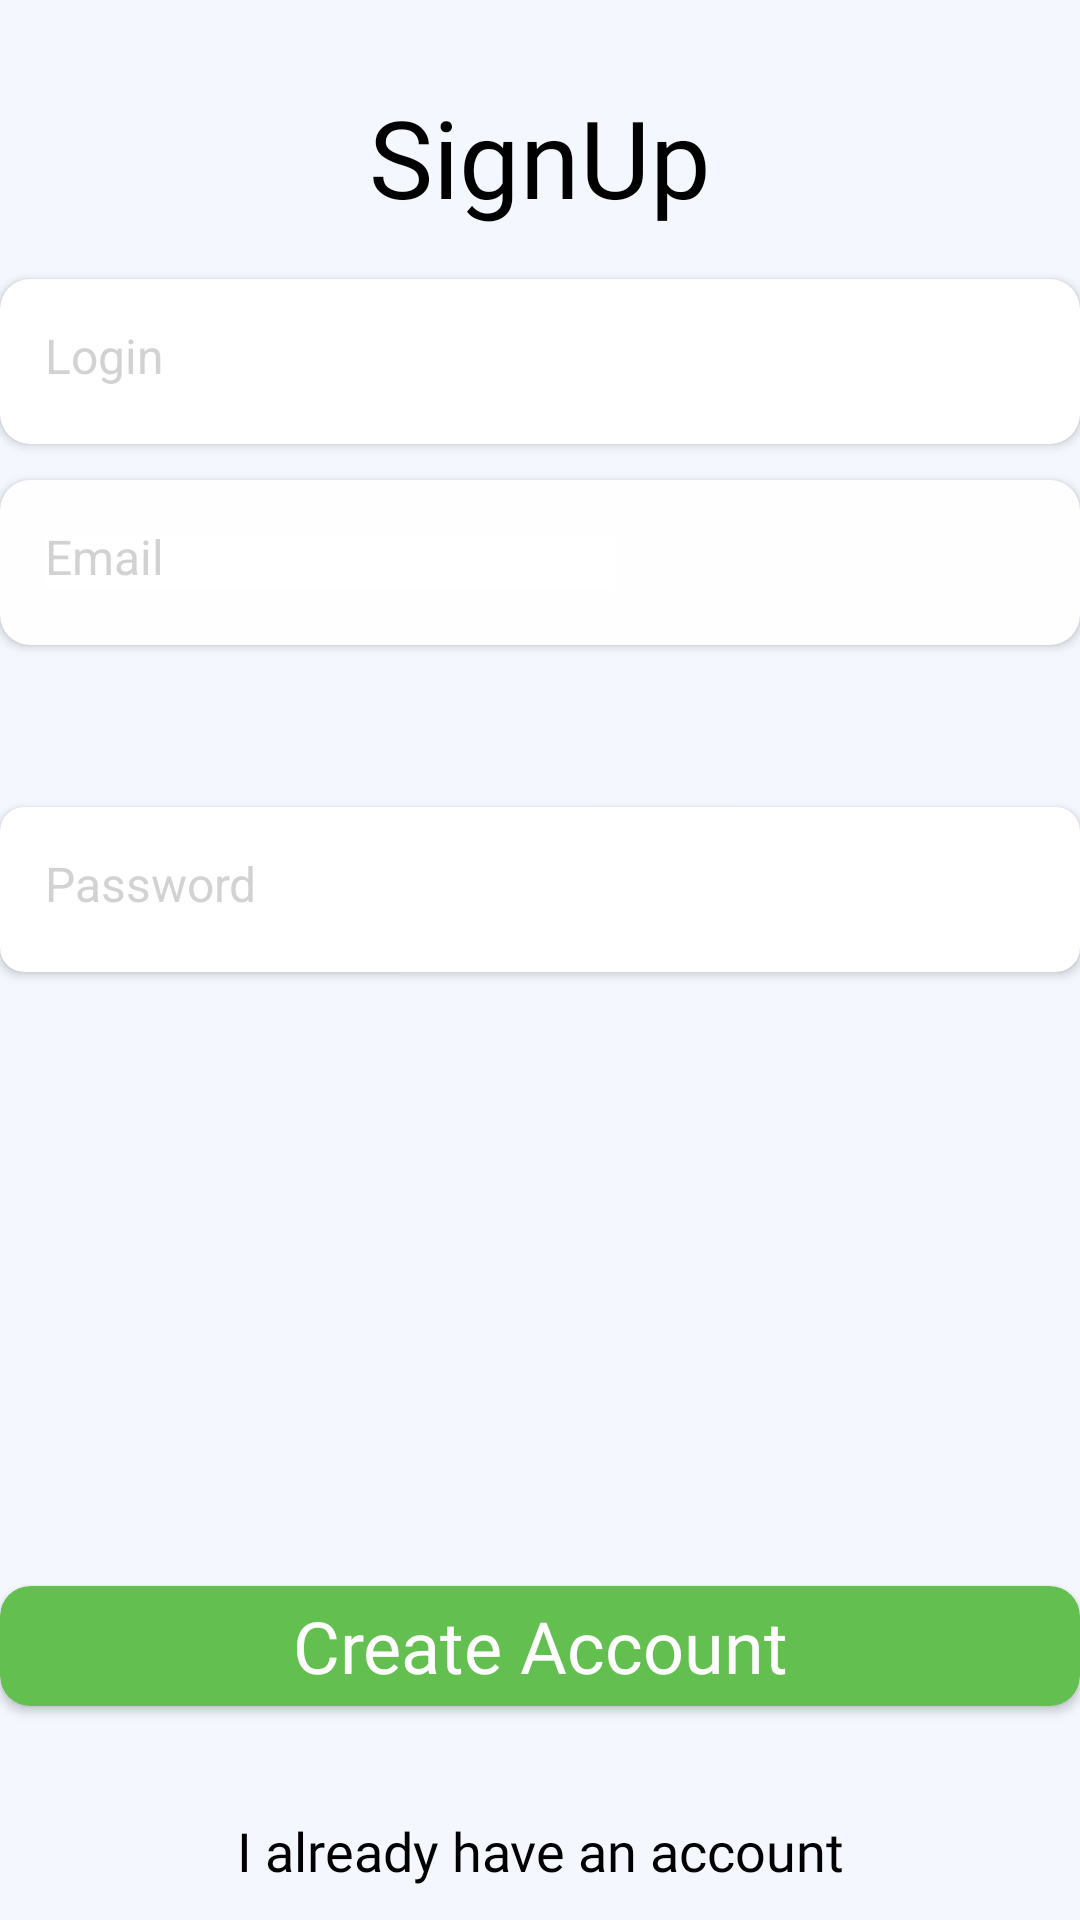

Layout XML and referenced resources for this Android screen:
<!-- AndroidManifest.xml: application theme Theme.CONTROL -->
<!-- res/layout/activity_reg.xml -->
<?xml version="1.0" encoding="utf-8"?>
<androidx.constraintlayout.widget.ConstraintLayout xmlns:android="http://schemas.android.com/apk/res/android"
    xmlns:app="http://schemas.android.com/apk/res-auto"
    xmlns:tools="http://schemas.android.com/tools"
    android:layout_width="match_parent"
    android:layout_height="match_parent"
    android:background="#F4F7FE"
    tools:context=".controller.RegAct">

    <androidx.cardview.widget.CardView
        android:id="@+id/button"
        android:layout_width="360dp"
        android:layout_height="40dp"
        app:cardBackgroundColor="#63BF50"
        app:cardCornerRadius="10dp"
        app:layout_constraintBottom_toBottomOf="parent"
        app:layout_constraintEnd_toEndOf="parent"
        app:layout_constraintHorizontal_bias="0.493"
        app:layout_constraintStart_toStartOf="parent"
        app:layout_constraintTop_toTopOf="parent"
        app:layout_constraintVertical_bias="0.881"
        tools:ignore="MissingConstraints">>

        <TextView
            android:id="@+id/signin"
            android:layout_width="wrap_content"
            android:layout_height="wrap_content"
            android:layout_gravity="center"
            android:fontFamily="@font/jost"
            android:gravity="center"
            android:text="Create Account"
            android:textColor="#FFFFFF"
            android:textSize="24dp" />
    </androidx.cardview.widget.CardView>

    <TextView
        android:id="@+id/textView2"
        android:layout_width="323dp"
        android:layout_height="46dp"
        android:fontFamily="@font/jost"
        android:gravity="center"
        android:shadowColor="#000000"
        android:text="I already have an account"
        android:textColor="#000000"
        android:textSize="18dp"
        app:layout_constraintBottom_toBottomOf="parent"
        app:layout_constraintEnd_toEndOf="parent"
        app:layout_constraintStart_toStartOf="parent"
        app:layout_constraintTop_toBottomOf="@+id/button2"
        app:layout_constraintVertical_bias="0.428" />

    <TextView
        android:id="@+id/textView3"
        android:layout_width="323dp"
        android:layout_height="46dp"
        android:layout_marginTop="28dp"
        android:fontFamily="@font/jost_black"
        android:gravity="center"
        android:shadowColor="#000000"
        android:text="SignUp"
        android:textColor="#000000"
        android:textSize="36sp"
        app:layout_constraintEnd_toEndOf="parent"
        app:layout_constraintStart_toStartOf="parent"
        app:layout_constraintTop_toTopOf="parent" />

    <androidx.cardview.widget.CardView
        android:id="@+id/cardView3"
        android:layout_width="360dp"
        android:layout_height="55dp"
        android:layout_marginTop="12dp"
        app:cardBackgroundColor="#FEFEFE"
        app:cardCornerRadius="10dp"
        app:layout_constraintEnd_toEndOf="parent"
        app:layout_constraintHorizontal_bias="0.49"
        app:layout_constraintStart_toStartOf="parent"
        app:layout_constraintTop_toBottomOf="@+id/cardView3"
        tools:ignore="MissingConstraints,NotSibling">

        <EditText
            android:id="@+id/email"
            android:layout_width="wrap_content"
            android:layout_height="18dp"
            android:layout_gravity="center|left"
            android:layout_marginLeft="15dp"
            android:background="#FFFFFF"
            android:ems="10"
            android:gravity="center|left"
            android:hint="Email"
            android:inputType="textPersonName"
            android:textColorHint="#6F979797"
            android:textSize="16dp"
            tools:ignore="DuplicateIds,TextFields" />

    </androidx.cardview.widget.CardView>

    <androidx.cardview.widget.CardView
        android:id="@+id/cardView3"
        android:layout_width="360dp"
        android:layout_height="55dp"
        android:layout_marginBottom="492dp"
        app:cardBackgroundColor="#FFFFFF"
        app:cardCornerRadius="10dp"
        app:layout_constraintBottom_toBottomOf="parent"
        app:layout_constraintEnd_toEndOf="parent"
        app:layout_constraintHorizontal_bias="0.49"
        app:layout_constraintStart_toStartOf="parent"
        app:layout_constraintTop_toBottomOf="@+id/textView"
        app:layout_constraintVertical_bias="0.084"
        tools:ignore="DuplicateIds,MissingConstraints,UnknownIdInLayout">

        <EditText
            android:id="@+id/login_auth"
            android:layout_width="wrap_content"
            android:layout_height="18dp"
            android:layout_gravity="center|left"
            android:layout_marginLeft="15dp"
            android:background="#FFFFFF"
            android:ems="10"
            android:gravity="center|left"
            android:hint="Login"
            android:inputType="textPersonName"
            android:textColor="#000000"
            android:textColorHint="#6F989898"
            android:textSize="16dp"
            tools:ignore="DuplicateIds" />
    </androidx.cardview.widget.CardView>

    <androidx.cardview.widget.CardView
        android:layout_width="360dp"
        android:layout_height="55dp"
        android:layout_marginTop="176dp"
        android:background="#FFFFFF"
        app:cardBackgroundColor="#FFFFFF"
        app:cardCornerRadius="8dp"
        app:layout_constraintBottom_toTopOf="@+id/button2"
        app:layout_constraintEnd_toEndOf="parent"
        app:layout_constraintHorizontal_bias="0.509"
        app:layout_constraintStart_toStartOf="parent"
        app:layout_constraintTop_toTopOf="@+id/cardView3"
        app:layout_constraintVertical_bias="0.0">

        <EditText
            android:id="@+id/password"
            android:layout_width="wrap_content"
            android:layout_height="18dp"
            android:layout_gravity="center|left"
            android:layout_marginLeft="15dp"
            android:background="#FFFFFF"
            android:ems="10"
            android:gravity="center|left"
            android:hint="Password"
            android:inputType="textPersonName"
            android:textColorHint="#6F979797"
            android:textSize="16dp"
            tools:ignore="DuplicateIds" />
    </androidx.cardview.widget.CardView>

</androidx.constraintlayout.widget.ConstraintLayout>
<!-- resources referenced by this layout -->
<resources>
  <style name="Theme.CONTROL" parent="Theme.MaterialComponents.NoActionBar">
          
          <item name="colorPrimary">#12990A</item>
          <item name="colorPrimaryVariant">@color/CACTUS</item>
          <item name="colorOnPrimary">#FFD600</item>
          
          <item name="colorSecondary">@color/teal_200</item>
          <item name="colorSecondaryVariant">@color/teal_700</item>
          <item name="colorOnSecondary">#DBA33D</item>
          
          <item name="android:statusBarColor">?attr/colorPrimaryVariant</item>
          
      </style>
  <!-- not gathered from this repository: default colours our renderer supplied (Android Studio template values) -->
  <color name="teal_200">#FF03DAC5</color>
  <color name="teal_700">#FF018786</color>
</resources>
